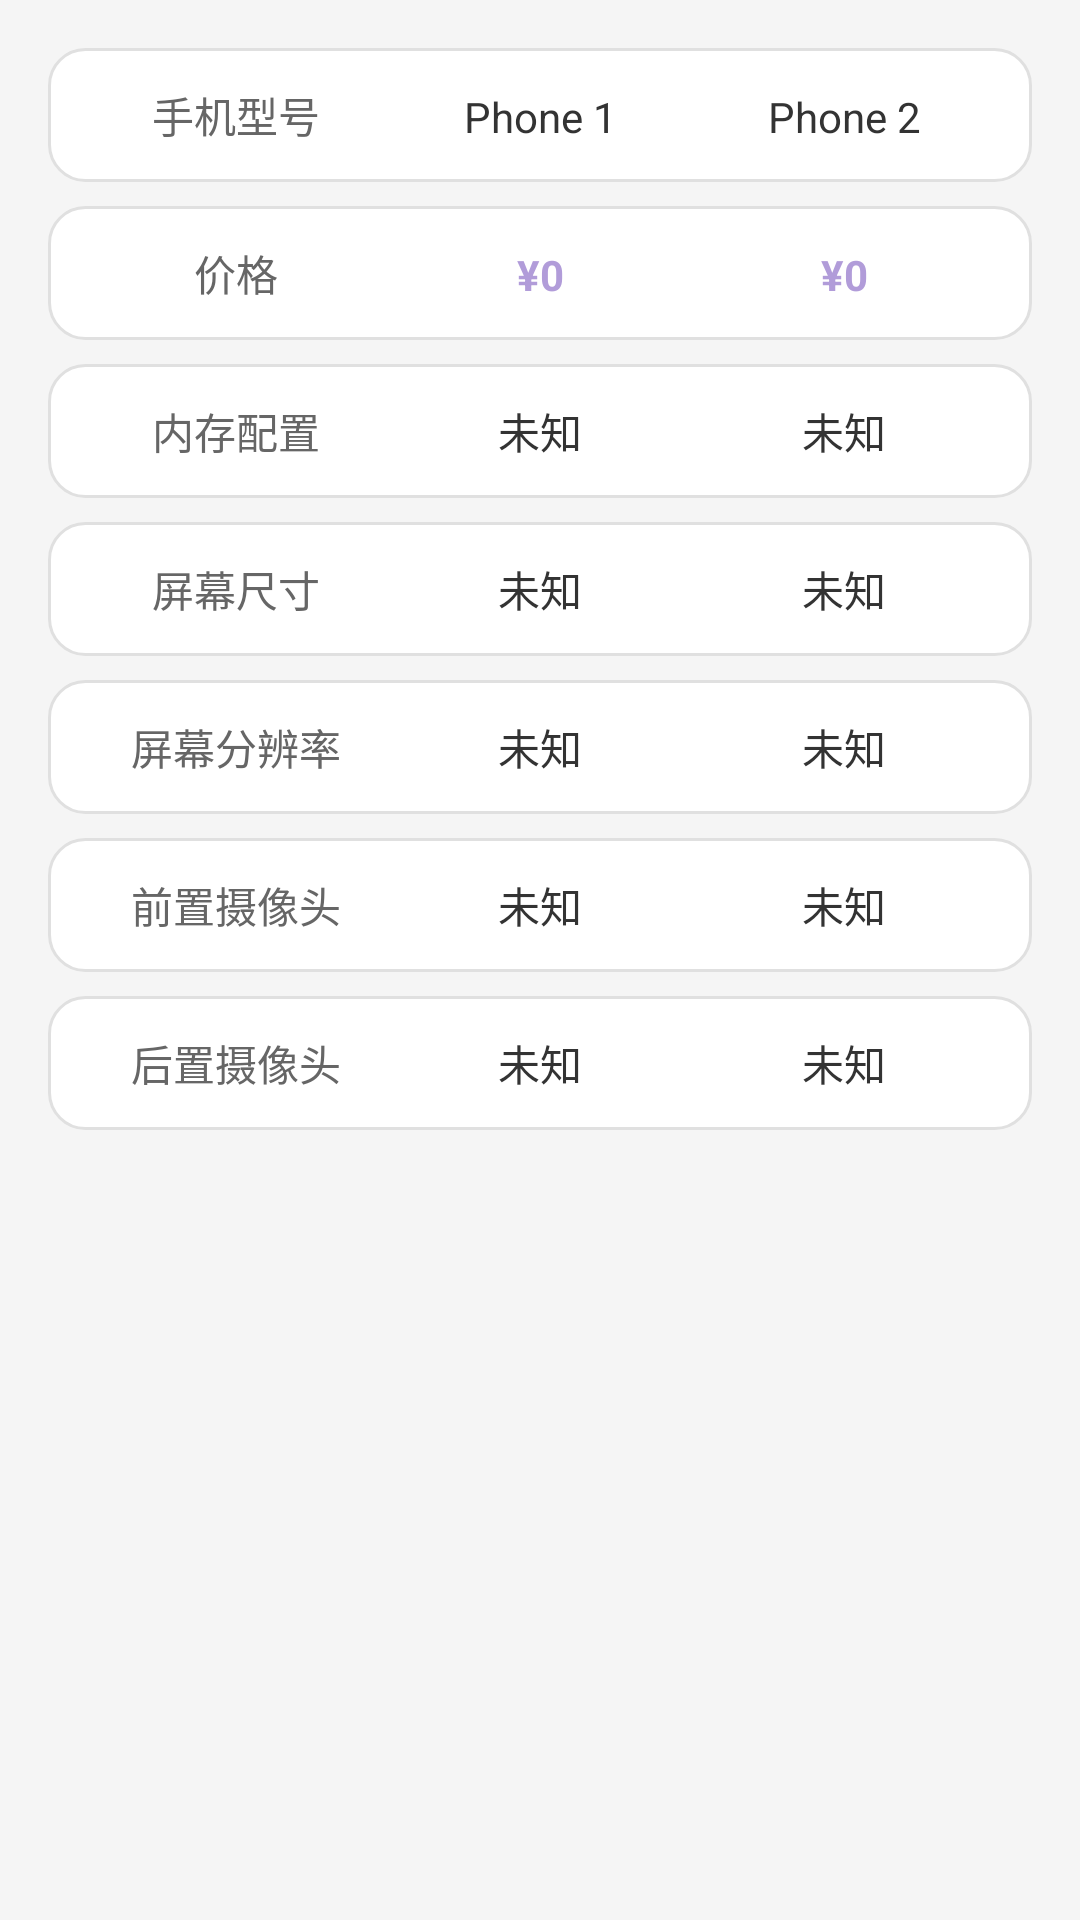

Produce the Android XML layout that renders to this screen, including the resource entries it uses.
<!-- AndroidManifest.xml: application theme Theme.TechHourse -->
<!-- res/layout/fragment_compare_basic_params.xml -->
<?xml version="1.0" encoding="utf-8"?>
<ScrollView xmlns:android="http://schemas.android.com/apk/res/android"
    android:layout_width="match_parent"
    android:layout_height="match_parent"
    android:padding="16dp">

    <LinearLayout
        android:layout_width="match_parent"
        android:layout_height="wrap_content"
        android:orientation="vertical">

        
        <LinearLayout
            android:layout_width="match_parent"
            android:layout_height="wrap_content"
            android:orientation="horizontal"
            android:background="@drawable/selector_card_background"
            android:padding="12dp"
            android:layout_marginBottom="8dp">

            <TextView
                android:layout_width="0dp"
                android:layout_height="wrap_content"
                android:layout_weight="1"
                android:text="手机型号"
                android:textSize="14sp"
                android:textColor="#666666"
                android:gravity="center" />

            <TextView
                android:id="@+id/tv_phone1_model"
                android:layout_width="0dp"
                android:layout_height="wrap_content"
                android:layout_weight="1"
                android:text="Phone 1"
                android:textSize="14sp"
                android:textColor="#333333"
                android:gravity="center" />

            <TextView
                android:id="@+id/tv_phone2_model"
                android:layout_width="0dp"
                android:layout_height="wrap_content"
                android:layout_weight="1"
                android:text="Phone 2"
                android:textSize="14sp"
                android:textColor="#333333"
                android:gravity="center" />

        </LinearLayout>

        
        <LinearLayout
            android:layout_width="match_parent"
            android:layout_height="wrap_content"
            android:orientation="horizontal"
            android:background="@drawable/selector_card_background"
            android:padding="12dp"
            android:layout_marginBottom="8dp">

            <TextView
                android:layout_width="0dp"
                android:layout_height="wrap_content"
                android:layout_weight="1"
                android:text="价格"
                android:textSize="14sp"
                android:textColor="#666666"
                android:gravity="center" />

            <TextView
                android:id="@+id/tv_phone1_price"
                android:layout_width="0dp"
                android:layout_height="wrap_content"
                android:layout_weight="1"
                android:text="¥0"
                android:textSize="14sp"
                android:textColor="#B19CD9"
                android:textStyle="bold"
                android:gravity="center" />

            <TextView
                android:id="@+id/tv_phone2_price"
                android:layout_width="0dp"
                android:layout_height="wrap_content"
                android:layout_weight="1"
                android:text="¥0"
                android:textSize="14sp"
                android:textColor="#B19CD9"
                android:textStyle="bold"
                android:gravity="center" />

        </LinearLayout>

        
        <LinearLayout
            android:layout_width="match_parent"
            android:layout_height="wrap_content"
            android:orientation="horizontal"
            android:background="@drawable/selector_card_background"
            android:padding="12dp"
            android:layout_marginBottom="8dp">

            <TextView
                android:layout_width="0dp"
                android:layout_height="wrap_content"
                android:layout_weight="1"
                android:text="内存配置"
                android:textSize="14sp"
                android:textColor="#666666"
                android:gravity="center" />

            <TextView
                android:id="@+id/tv_phone1_memory"
                android:layout_width="0dp"
                android:layout_height="wrap_content"
                android:layout_weight="1"
                android:text="未知"
                android:textSize="14sp"
                android:textColor="#333333"
                android:gravity="center" />

            <TextView
                android:id="@+id/tv_phone2_memory"
                android:layout_width="0dp"
                android:layout_height="wrap_content"
                android:layout_weight="1"
                android:text="未知"
                android:textSize="14sp"
                android:textColor="#333333"
                android:gravity="center" />

        </LinearLayout>

        
        <LinearLayout
            android:layout_width="match_parent"
            android:layout_height="wrap_content"
            android:orientation="horizontal"
            android:background="@drawable/selector_card_background"
            android:padding="12dp"
            android:layout_marginBottom="8dp">

            <TextView
                android:layout_width="0dp"
                android:layout_height="wrap_content"
                android:layout_weight="1"
                android:text="屏幕尺寸"
                android:textSize="14sp"
                android:textColor="#666666"
                android:gravity="center" />

            <TextView
                android:id="@+id/tv_phone1_screen_size"
                android:layout_width="0dp"
                android:layout_height="wrap_content"
                android:layout_weight="1"
                android:text="未知"
                android:textSize="14sp"
                android:textColor="#333333"
                android:gravity="center" />

            <TextView
                android:id="@+id/tv_phone2_screen_size"
                android:layout_width="0dp"
                android:layout_height="wrap_content"
                android:layout_weight="1"
                android:text="未知"
                android:textSize="14sp"
                android:textColor="#333333"
                android:gravity="center" />

        </LinearLayout>

        
        <LinearLayout
            android:layout_width="match_parent"
            android:layout_height="wrap_content"
            android:orientation="horizontal"
            android:background="@drawable/selector_card_background"
            android:padding="12dp"
            android:layout_marginBottom="8dp">

            <TextView
                android:layout_width="0dp"
                android:layout_height="wrap_content"
                android:layout_weight="1"
                android:text="屏幕分辨率"
                android:textSize="14sp"
                android:textColor="#666666"
                android:gravity="center" />

            <TextView
                android:id="@+id/tv_phone1_screen_resolution"
                android:layout_width="0dp"
                android:layout_height="wrap_content"
                android:layout_weight="1"
                android:text="未知"
                android:textSize="14sp"
                android:textColor="#333333"
                android:gravity="center" />

            <TextView
                android:id="@+id/tv_phone2_screen_resolution"
                android:layout_width="0dp"
                android:layout_height="wrap_content"
                android:layout_weight="1"
                android:text="未知"
                android:textSize="14sp"
                android:textColor="#333333"
                android:gravity="center" />

        </LinearLayout>

        
        <LinearLayout
            android:layout_width="match_parent"
            android:layout_height="wrap_content"
            android:orientation="horizontal"
            android:background="@drawable/selector_card_background"
            android:padding="12dp"
            android:layout_marginBottom="8dp">

            <TextView
                android:layout_width="0dp"
                android:layout_height="wrap_content"
                android:layout_weight="1"
                android:text="前置摄像头"
                android:textSize="14sp"
                android:textColor="#666666"
                android:gravity="center" />

            <TextView
                android:id="@+id/tv_phone1_front_camera"
                android:layout_width="0dp"
                android:layout_height="wrap_content"
                android:layout_weight="1"
                android:text="未知"
                android:textSize="14sp"
                android:textColor="#333333"
                android:gravity="center" />

            <TextView
                android:id="@+id/tv_phone2_front_camera"
                android:layout_width="0dp"
                android:layout_height="wrap_content"
                android:layout_weight="1"
                android:text="未知"
                android:textSize="14sp"
                android:textColor="#333333"
                android:gravity="center" />

        </LinearLayout>

        
        <LinearLayout
            android:layout_width="match_parent"
            android:layout_height="wrap_content"
            android:orientation="horizontal"
            android:background="@drawable/selector_card_background"
            android:padding="12dp"
            android:layout_marginBottom="8dp">

            <TextView
                android:layout_width="0dp"
                android:layout_height="wrap_content"
                android:layout_weight="1"
                android:text="后置摄像头"
                android:textSize="14sp"
                android:textColor="#666666"
                android:gravity="center" />

            <TextView
                android:id="@+id/tv_phone1_rear_camera"
                android:layout_width="0dp"
                android:layout_height="wrap_content"
                android:layout_weight="1"
                android:text="未知"
                android:textSize="14sp"
                android:textColor="#333333"
                android:gravity="center" />

            <TextView
                android:id="@+id/tv_phone2_rear_camera"
                android:layout_width="0dp"
                android:layout_height="wrap_content"
                android:layout_weight="1"
                android:text="未知"
                android:textSize="14sp"
                android:textColor="#333333"
                android:gravity="center" />

        </LinearLayout>



    </LinearLayout>

</ScrollView>
<!-- resources referenced by this layout -->
<resources>
  <!-- drawable selector_card_background (drawable) -->
  <?xml version="1.0" encoding="utf-8"?>
  <selector xmlns:android="http://schemas.android.com/apk/res/android">
      <item android:state_pressed="true">
          <shape android:shape="rectangle">
              <solid android:color="#E3F2FD" />
              <corners android:radius="12dp" />
              <stroke android:width="2dp" android:color="#2196F3" />
          </shape>
      </item>
      <item android:state_focused="true">
          <shape android:shape="rectangle">
              <solid android:color="#E3F2FD" />
              <corners android:radius="12dp" />
              <stroke android:width="2dp" android:color="#2196F3" />
          </shape>
      </item>
      <item>
          <shape android:shape="rectangle">
              <solid android:color="#FFFFFF" />
              <corners android:radius="12dp" />
              <stroke android:width="1dp" android:color="#E0E0E0" />
          </shape>
      </item>
  </selector>
  <style name="Theme.TechHourse" parent="Base.Theme.TechHourse" />
  <style name="Base.Theme.TechHourse" parent="Theme.Material3.DayNight.NoActionBar">
          
          <item name="android:colorBackground">@color/light_background</item>
          <item name="colorSurface">@color/light_surface</item>
          <item name="colorPrimary">@color/light_primary</item>
          <item name="colorPrimaryVariant">@color/light_primary_variant</item>
          <item name="colorSecondary">@color/light_secondary</item>
          <item name="android:textColorPrimary">@color/light_text_primary</item>
          <item name="android:textColorSecondary">@color/light_text_secondary</item>
          <item name="android:statusBarColor">@color/light_background</item>
          <item name="android:navigationBarColor">@color/light_background</item>
      </style>
  <color name="light_background">#FFF5F5F5</color>
  <color name="light_surface">#FFFFFFFF</color>
  <color name="light_primary">#FF1976D2</color>
  <color name="light_primary_variant">#FF1565C0</color>
  <color name="light_secondary">#FF424242</color>
  <color name="light_text_primary">#FF212121</color>
  <color name="light_text_secondary">#FF757575</color>
</resources>
